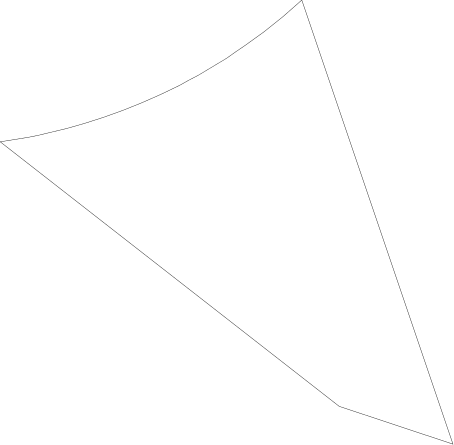

The file beside this chart, header and first rows:
X / cm, Y / cm, 
0, 0, 
8, 97, 7, 
12, 8, 
7, 98, -3, 75, 
